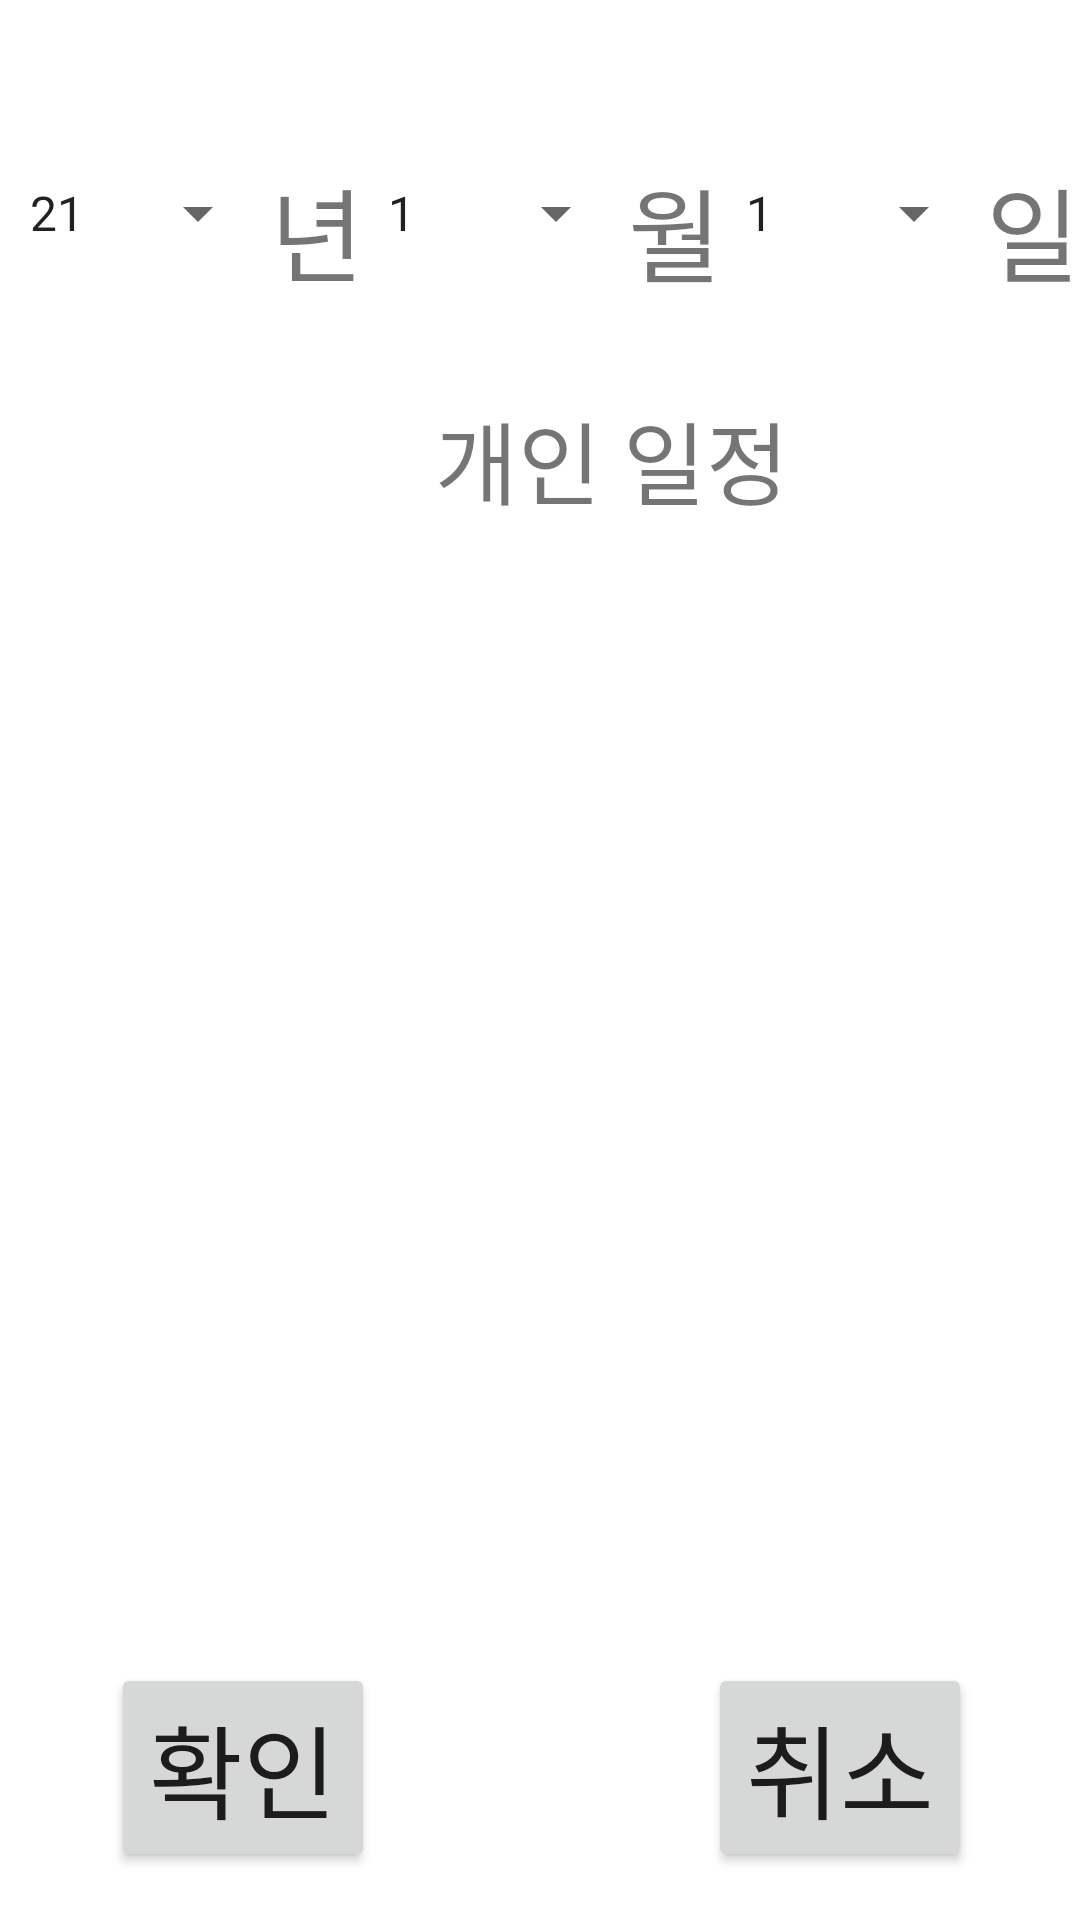

Layout XML and referenced resources for this Android screen:
<!-- AndroidManifest.xml: application theme Theme.SE_project05 -->
<!-- res/layout/activity_student_schedule.xml -->
<?xml version="1.0" encoding="utf-8"?>
<androidx.constraintlayout.widget.ConstraintLayout xmlns:android="http://schemas.android.com/apk/res/android"
    xmlns:app="http://schemas.android.com/apk/res-auto"
    xmlns:tools="http://schemas.android.com/tools"
    android:layout_width="match_parent"
    android:layout_height="match_parent"
    tools:context=".Student_schedule">

    <Button
        android:id="@+id/btn_schedule_check"
        android:layout_width="wrap_content"
        android:layout_height="wrap_content"
        android:layout_marginStart="37dp"
        android:layout_marginBottom="16dp"
        android:text="확인"
        android:textSize="34sp"
        app:layout_constraintBottom_toBottomOf="parent"
        app:layout_constraintStart_toStartOf="parent" />

    <androidx.recyclerview.widget.RecyclerView
        android:id="@+id/list_schedule"
        android:layout_width="338dp"
        android:layout_height="405dp"
        android:layout_marginStart="30dp"
        android:layout_marginTop="20dp"
        android:layout_marginEnd="30dp"
        android:layout_marginBottom="53dp"
        android:scrollbarFadeDuration="0"
        android:scrollbarSize="5dp"
        android:scrollbarThumbVertical="@android:color/darker_gray"
        android:scrollbars="vertical"
        app:layout_constraintBottom_toTopOf="@+id/btn_schedule_undo"
        app:layout_constraintEnd_toEndOf="parent"
        app:layout_constraintHorizontal_bias="0.473"
        app:layout_constraintStart_toStartOf="parent"
        app:layout_constraintTop_toBottomOf="@+id/textView_mySchedule3" />

    <TextView
        android:id="@+id/textView_mySchedule3"
        android:layout_width="wrap_content"
        android:layout_height="wrap_content"
        android:layout_marginStart="145dp"
        android:layout_marginTop="21dp"
        android:layout_marginEnd="145dp"
        android:text="개인 일정"
        android:textSize="30sp"
        app:layout_constraintEnd_toEndOf="parent"
        app:layout_constraintHorizontal_bias="0.0"
        app:layout_constraintStart_toStartOf="parent"
        app:layout_constraintTop_toBottomOf="@+id/sch_month" />

    <Button
        android:id="@+id/btn_schedule_undo"
        android:layout_width="wrap_content"
        android:layout_height="wrap_content"
        android:layout_marginEnd="36dp"
        android:layout_marginBottom="16dp"
        android:text="취소"
        android:textSize="34sp"
        app:layout_constraintBottom_toBottomOf="parent"
        app:layout_constraintEnd_toEndOf="parent" />

    <Spinner
        android:id="@+id/sch_month"
        android:layout_width="88dp"
        android:layout_height="78dp"
        android:layout_marginTop="32dp"
        android:entries="@array/month"
        app:layout_constraintEnd_toStartOf="@+id/textView3"
        app:layout_constraintStart_toEndOf="@+id/textView"
        app:layout_constraintTop_toTopOf="parent" />

    <TextView
        android:id="@+id/textView3"
        android:layout_width="wrap_content"
        android:layout_height="wrap_content"
        android:layout_marginTop="52dp"
        android:text="월"
        android:textSize="34sp"
        app:layout_constraintEnd_toStartOf="@+id/sch_day"
        app:layout_constraintStart_toEndOf="@+id/sch_month"
        app:layout_constraintTop_toTopOf="parent" />

    <TextView
        android:id="@+id/textView4"
        android:layout_width="wrap_content"
        android:layout_height="wrap_content"
        android:layout_marginTop="52dp"
        android:layout_marginEnd="25dp"
        android:text="일"
        android:textSize="34sp"
        app:layout_constraintEnd_toEndOf="parent"
        app:layout_constraintStart_toEndOf="@+id/sch_day"
        app:layout_constraintTop_toTopOf="parent" />

    <Spinner
        android:id="@+id/sch_year"
        android:layout_width="88dp"
        android:layout_height="78dp"
        android:layout_marginStart="27dp"
        android:layout_marginTop="32dp"
        android:entries="@array/year"
        app:layout_constraintEnd_toStartOf="@+id/textView"
        app:layout_constraintStart_toStartOf="parent"
        app:layout_constraintTop_toTopOf="parent" />

    <Spinner
        android:id="@+id/sch_day"
        android:layout_width="88dp"
        android:layout_height="78dp"
        android:layout_marginTop="32dp"
        android:entries="@array/day"
        app:layout_constraintEnd_toStartOf="@+id/textView4"
        app:layout_constraintStart_toEndOf="@+id/textView3"
        app:layout_constraintTop_toTopOf="parent" />

    <TextView
        android:id="@+id/textView"
        android:layout_width="wrap_content"
        android:layout_height="wrap_content"
        android:layout_marginTop="52dp"
        android:text="년"
        android:textSize="34sp"
        app:layout_constraintEnd_toStartOf="@+id/sch_month"
        app:layout_constraintStart_toEndOf="@+id/sch_year"
        app:layout_constraintTop_toTopOf="parent" />

</androidx.constraintlayout.widget.ConstraintLayout>
<!-- resources referenced by this layout -->
<resources>
  <string-array name="day">
          <item>1</item>
          <item>2</item>
          <item>3</item>
          <item>4</item>
          <item>5</item>
          <item>6</item>
          <item>7</item>
          <item>8</item>
          <item>9</item>
          <item>10</item>
          <item>11</item>
          <item>12</item>
          <item>13</item>
          <item>14</item>
          <item>15</item>
          <item>16</item>
          <item>17</item>
          <item>18</item>
          <item>19</item>
          <item>20</item>
          <item>21</item>
          <item>22</item>
          <item>23</item>
          <item>24</item>
          <item>25</item>
          <item>26</item>
          <item>27</item>
          <item>28</item>
          <item>29</item>
          <item>30</item>
          <item>31</item>
      </string-array>
  <string-array name="month">
          <item>1</item>
          <item>2</item>
          <item>3</item>
          <item>4</item>
          <item>5</item>
          <item>6</item>
          <item>7</item>
          <item>8</item>
          <item>9</item>
          <item>10</item>
          <item>11</item>
          <item>12</item>
      </string-array>
  <string-array name="year">
          <item>21</item>
          <item>22</item>
          <item>23</item>
          <item>24</item>
          <item>25</item>
      </string-array>
  <style name="Theme.SE_project05" parent="Theme.MaterialComponents.DayNight.DarkActionBar">
          
          <item name="colorPrimary">@color/grayblack</item>
          <item name="colorPrimaryVariant">@color/gray</item>
          <item name="colorOnPrimary">@color/white</item>
          
          <item name="colorSecondary">@color/teal_200</item>
          <item name="colorSecondaryVariant">@color/teal_700</item>
          <item name="colorOnSecondary">@color/black</item>
          
          <item name="android:statusBarColor" tools:targetApi="l">?attr/colorPrimaryVariant</item>
          
      </style>
  <color name="grayblack">#FF404040</color>
  <color name="gray">#FF808080</color>
  <color name="white">#FFFFFFFF</color>
  <color name="teal_200">#FF03DAC5</color>
  <color name="teal_700">#FF018786</color>
  <color name="black">#FF000000</color>
</resources>
